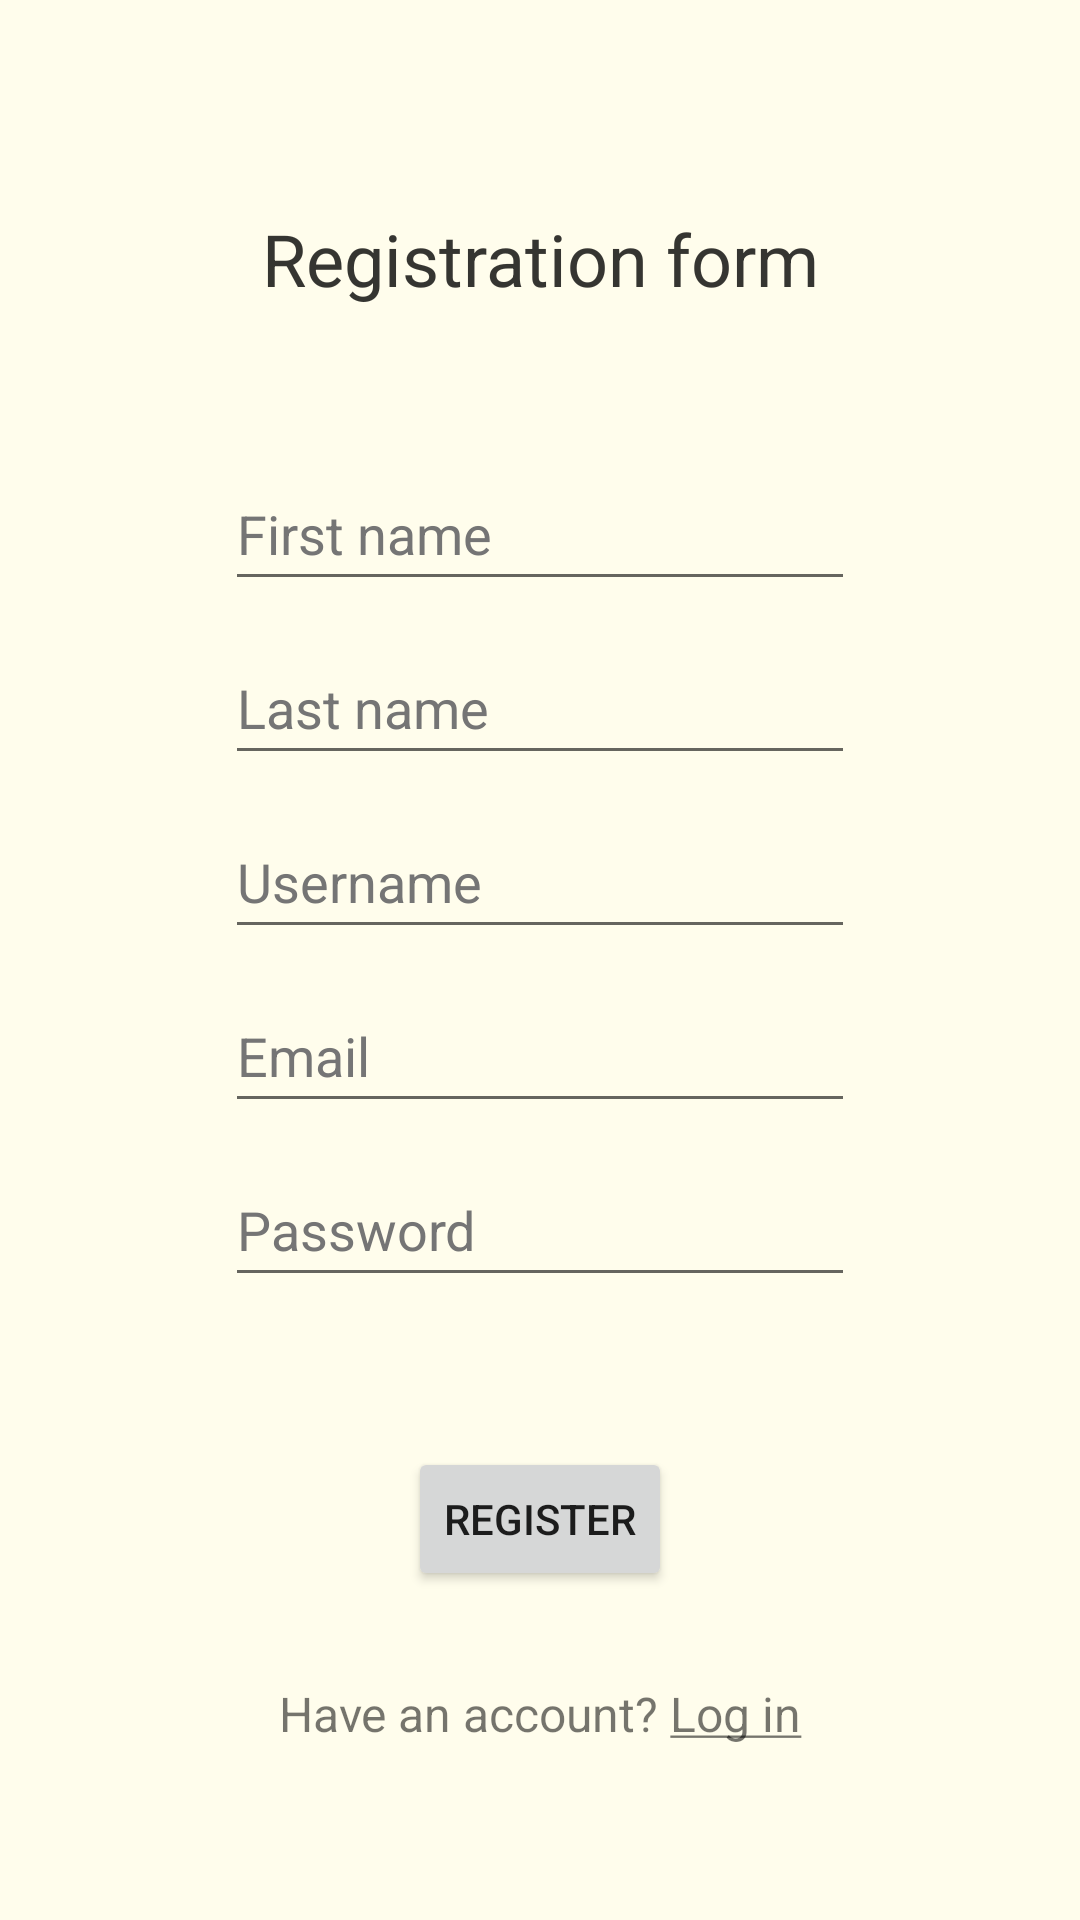

Reconstruct the res/layout file that produces this screen, plus the resources it refers to.
<!-- AndroidManifest.xml: application theme Theme.Chorlist -->
<!-- res/layout/activity_register.xml -->
<?xml version="1.0" encoding="utf-8"?>
<ScrollView xmlns:android="http://schemas.android.com/apk/res/android"
    xmlns:app="http://schemas.android.com/apk/res-auto"
    xmlns:tools="http://schemas.android.com/tools"
    android:layout_width="match_parent"
    android:layout_height="match_parent"
    android:background="@color/primary"
    tools:context=".activities.RegisterActivity">

    <androidx.constraintlayout.widget.ConstraintLayout
        android:layout_width="match_parent"
        android:layout_height="wrap_content"
        android:paddingBottom="30dp">

        <TextView
            android:id="@+id/tvFormName"
            android:layout_width="wrap_content"
            android:layout_height="wrap_content"
            android:layout_marginTop="70dp"
            android:text="@string/registration_form"
            android:textSize="24sp"
            app:layout_constraintEnd_toEndOf="parent"
            app:layout_constraintStart_toStartOf="parent"
            app:layout_constraintTop_toTopOf="parent" />

        <EditText
            android:id="@+id/etFirstName"
            android:layout_width="wrap_content"
            android:layout_height="wrap_content"
            android:layout_marginTop="50dp"
            android:autofillHints="name"
            android:ems="10"
            android:hint="@string/first_name"
            android:inputType="textCapSentences"
            android:minHeight="48dp"
            android:textColorHint="#757575"
            app:layout_constraintEnd_toEndOf="parent"
            app:layout_constraintStart_toStartOf="parent"
            app:layout_constraintTop_toBottomOf="@+id/tvFormName" />

        <EditText
            android:id="@+id/etLastName"
            android:layout_width="wrap_content"
            android:layout_height="wrap_content"
            android:layout_marginTop="10dp"
            android:autofillHints="name"
            android:ems="10"
            android:hint="@string/last_name"
            android:inputType="textCapSentences"
            android:minHeight="48dp"
            android:textColorHint="#757575"
            app:layout_constraintEnd_toEndOf="parent"
            app:layout_constraintStart_toStartOf="parent"
            app:layout_constraintTop_toBottomOf="@+id/etFirstName" />

        <EditText
            android:id="@+id/etUsername"
            android:layout_width="wrap_content"
            android:layout_height="wrap_content"
            android:layout_marginTop="10dp"
            android:autofillHints="username"
            android:digits="abcčćdđefghijklmnoprsštuvzžqwxy0123456789"
            android:ems="10"
            android:hint="@string/username"
            android:inputType="textFilter"
            android:minHeight="48dp"
            android:textColorHint="#757575"
            app:layout_constraintEnd_toEndOf="parent"
            app:layout_constraintStart_toStartOf="parent"
            app:layout_constraintTop_toBottomOf="@+id/etLastName" />

        <EditText
            android:id="@+id/etEmail"
            android:layout_width="wrap_content"
            android:layout_height="wrap_content"
            android:layout_marginTop="10dp"
            android:autofillHints="emailAddress"
            android:ems="10"
            android:hint="@string/email"
            android:inputType="textEmailAddress"
            android:minHeight="48dp"
            android:textColorHint="#757575"
            app:layout_constraintEnd_toEndOf="parent"
            app:layout_constraintStart_toStartOf="parent"
            app:layout_constraintTop_toBottomOf="@+id/etUsername" />

        <EditText
            android:id="@+id/etPassword"
            android:layout_width="wrap_content"
            android:layout_height="wrap_content"
            android:layout_marginTop="10dp"
            android:autofillHints="password"
            android:ems="10"
            android:hint="@string/password"
            android:inputType="textPassword"
            android:minHeight="48dp"
            android:textColorHint="#757575"
            app:layout_constraintEnd_toEndOf="parent"
            app:layout_constraintStart_toStartOf="parent"
            app:layout_constraintTop_toBottomOf="@+id/etEmail" />

        <Button
            android:id="@+id/btnRegister"
            android:layout_width="wrap_content"
            android:layout_height="wrap_content"
            android:layout_marginTop="50dp"
            android:text="@string/register"
            app:layout_constraintEnd_toEndOf="parent"
            app:layout_constraintStart_toStartOf="parent"
            app:layout_constraintTop_toBottomOf="@+id/etPassword" />

        <TextView
            android:id="@+id/textView"
            android:layout_width="wrap_content"
            android:layout_height="wrap_content"
            android:layout_marginTop="70dp"
            android:text="@string/registration_form"
            android:textSize="24sp"
            app:layout_constraintEnd_toEndOf="parent"
            app:layout_constraintStart_toStartOf="parent"
            app:layout_constraintTop_toTopOf="parent" />

        <TextView
            android:id="@+id/tvHaveAccount"
            android:layout_width="wrap_content"
            android:layout_height="wrap_content"
            android:layout_marginTop="30dp"
            android:text="@string/have_an_account_log_in"
            android:textSize="16sp"
            app:layout_constraintEnd_toEndOf="parent"
            app:layout_constraintStart_toStartOf="parent"
            app:layout_constraintTop_toBottomOf="@id/btnRegister" />

    </androidx.constraintlayout.widget.ConstraintLayout>
</ScrollView>
<!-- resources referenced by this layout -->
<resources>
  <color name="primary">#FFFDEC</color>
  <string name="email">Email</string>
  <string name="first_name">First name</string>
  <string name="have_an_account_log_in">Have an account? <u>Log in</u></string>
  <string name="last_name">Last name</string>
  <string name="password">Password</string>
  <string name="register">REGISTER</string>
  <string name="registration_form">Registration form</string>
  <string name="username">Username</string>
  <style name="Theme.Chorlist" parent="Theme.MaterialComponents.DayNight.NoActionBar">
          
          <item name="colorPrimary">@color/primary_variant</item>
          <item name="colorPrimaryVariant">@color/primary</item>
          <item name="colorOnPrimary">@color/white</item>
          
          <item name="colorSecondary">@color/teal_200</item>
          <item name="colorSecondaryVariant">@color/teal_700</item>
          <item name="colorOnSecondary">@color/black</item>
          
          <item name="android:statusBarColor">@color/primary_variant</item>
          
      </style>
  <color name="primary_variant">#FF9649</color>
  <color name="white">#FFFFFFFF</color>
  <color name="teal_200">#FF03DAC5</color>
  <color name="teal_700">#FF018786</color>
  <color name="black">#00022E</color>
</resources>
